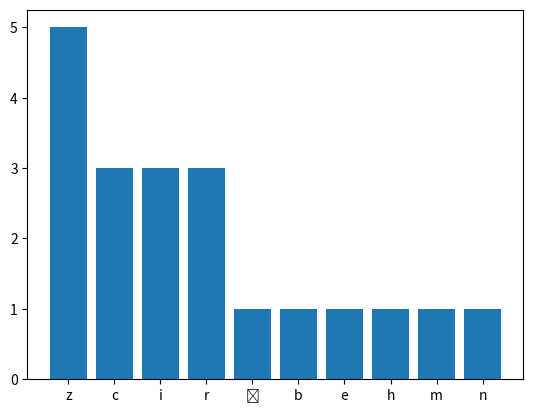

Recreate this plot in Python.
import string
import matplotlib.pyplot as plt

alfabet = list("aąbcćdeęfghijklłmnńoópqrsśtuwxyzźż")
licznik = [0 for i in range(len(alfabet))]
slownik = dict(zip(alfabet,licznik))

slowo = 'Chrząszcz brzmi w trzcinie'

for znak in alfabet:
    licz_tmp = slowo.lower().count(znak.lower())
    slownik[znak.lower()] = licz_tmp

slownik = {k: v for k, v in sorted(slownik.items(), key=lambda item: item[1],reverse=True)}
print(slownik)
rysuj1 = list(slownik.keys())
rysuj2 = list(slownik.values())
plt.bar(rysuj1[0:10], rysuj2[0:10])
plt.show()
